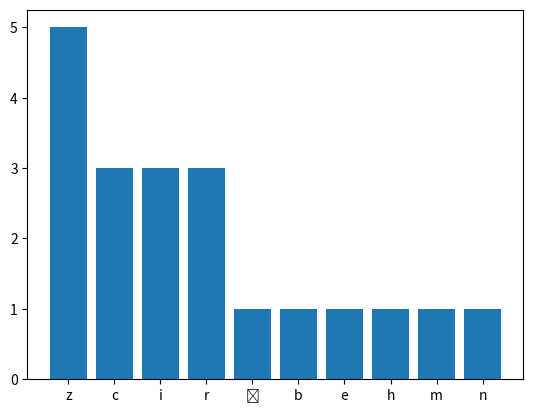

Recreate this plot in Python.
import string
import matplotlib.pyplot as plt

alfabet = list("aąbcćdeęfghijklłmnńoópqrsśtuwxyzźż")
licznik = [0 for i in range(len(alfabet))]
slownik = dict(zip(alfabet,licznik))

slowo = 'Chrząszcz brzmi w trzcinie'

for znak in alfabet:
    licz_tmp = slowo.lower().count(znak.lower())
    slownik[znak.lower()] = licz_tmp

slownik = {k: v for k, v in sorted(slownik.items(), key=lambda item: item[1],reverse=True)}
print(slownik)
rysuj1 = list(slownik.keys())
rysuj2 = list(slownik.values())
plt.bar(rysuj1[0:10], rysuj2[0:10])
plt.show()
